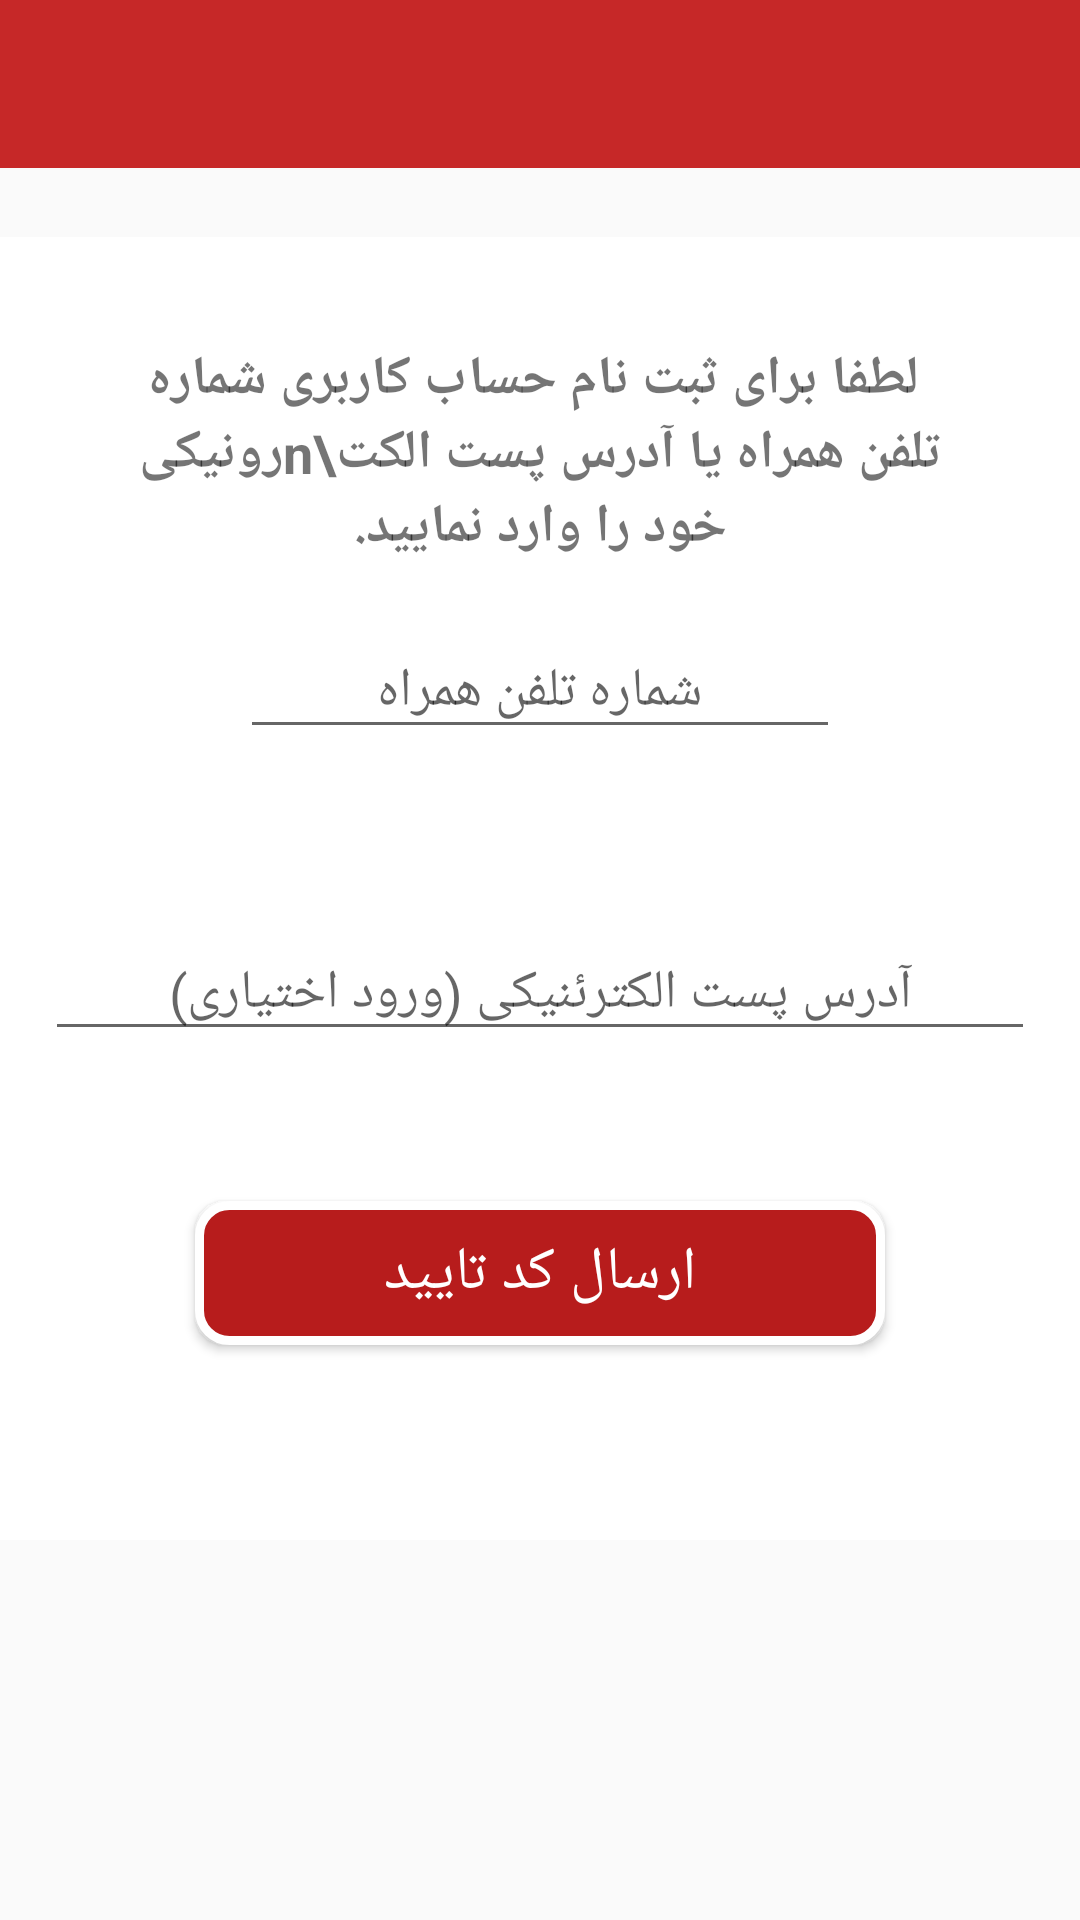

Produce the Android XML layout that renders to this screen, including the resource entries it uses.
<!-- AndroidManifest.xml: application theme AppTheme -->
<!-- res/layout/activity_login.xml -->
<?xml version="1.0" encoding="utf-8"?>

<android.support.design.widget.CoordinatorLayout
    xmlns:android="http://schemas.android.com/apk/res/android"
    xmlns:tools="http://schemas.android.com/tools"
    android:layout_width="match_parent"
    android:layout_height="match_parent"
    tools:context="com.example.apayron.fastsell.NewAdsActivity"
    >

    <include
        layout="@layout/app_bar_main"
        android:layout_width="match_parent"
        android:layout_height="wrap_content"
        ></include>

    <ScrollView
        android:layout_width="fill_parent"
        android:layout_height="fill_parent"
        android:layout_marginTop="?attr/actionBarSize"
        android:fillViewport="true"

        >


        <LinearLayout

            android:id="@+id/linear_main"
            android:layout_width="fill_parent"
            android:layout_height="wrap_content"
            android:orientation="vertical"

            >

            <LinearLayout
                android:id="@+id/linear_login"
                android:layout_width="fill_parent"
                android:layout_height="wrap_content"
                android:layout_marginTop="23dp"
                android:background="@color/white"
                android:orientation="vertical"
                android:padding="15dp"
                >

                <TextView

                    android:layout_width="match_parent"
                    android:layout_height="wrap_content"
                    android:layout_margin="20dp"
                    android:gravity="center"
                    android:text=" لطفا برای ثبت نام حساب کاربری شماره تلفن همراه یا آدرس پست الکت\nرونیکی خود را وارد نمایید."
                    android:textSize="18dp"
                    android:textStyle="bold"
                    />

                <EditText
                    android:id="@+id/mobile_text"
                    android:layout_width="200dp"
                    android:layout_height="wrap_content"
                    android:layout_gravity="center"
                    android:gravity="center"
                    android:hint="شماره تلفن همراه"
                    android:inputType="phone"
                    android:maxLength="11"
                    android:singleLine="true"/>
                <TextView
                    android:id="@+id/mobile_error"
                    android:layout_width="wrap_content"
                    android:layout_height="wrap_content"/>

                <android.support.design.widget.TextInputLayout
                    android:id="@+id/email_layout"
                    android:layout_width="match_parent"
                    android:layout_height="wrap_content"
                    android:layout_margin="20dp"
                    >
                </android.support.design.widget.TextInputLayout>

                <EditText
                    android:id="@+id/email_text"
                    android:layout_width="match_parent"
                    android:layout_height="wrap_content"
                    android:gravity="center"

                    android:hint="آدرس پست الکترئنیکی (ورود اختیاری)"
                    android:inputType="textEmailAddress"

                    android:singleLine="true"
                    />
                <Button
                    android:id="@+id/submit_btn"
                    android:layout_width="match_parent"
                    android:layout_height="wrap_content"
                    android:layout_margin="50dp"
                    android:background="@drawable/selector_btn_login"
                    android:gravity="center"
                    android:padding="10dp"
                    android:text="ارسال کد تایید"
                    android:textColor="@color/white"
                    android:textSize="20dp"
                    />
            </LinearLayout>
                <LinearLayout
                    android:id="@+id/activation_layout"
                    android:layout_width="fill_parent"
                    android:layout_height="wrap_content"
                    android:layout_margin="8dp"
                    android:layout_marginTop="?attr/actionBarSize"
                    android:background="#ffffffff"
                    android:orientation="vertical"
                    android:visibility="gone">


                    <TextView

                        android:layout_width="match_parent"
                        android:layout_height="wrap_content"
                        android:layout_margin="20dp"
                        android:gravity="center"
                        android:text="کد فعالسازی برای شما ارسال شد . \n لطفا کد فعالسازی را وارد کنید ."
                        android:textSize="18dp"


                        />


                    <EditText
                        android:id="@+id/activation_code"
                        android:layout_width="200dp"
                        android:layout_height="wrap_content"
                        android:layout_gravity="center"
                        android:gravity="center"
                        android:hint="کد فعال سازی"
                        android:inputType="number"
                        android:maxLength="4"
                        android:singleLine="true"/>
                    <TextView
                        android:id="@+id/activation_error"
                        android:layout_width="wrap_content"
                        android:layout_height="wrap_content"/>

                    <Button
                        android:id="@+id/btn_logint"
                        android:layout_width="match_parent"
                        android:layout_height="wrap_content"
                        android:layout_margin="50dp"
                        android:background="@drawable/selector_btn_login"
                        android:gravity="center"
                        android:padding="10dp"
                        android:text=" ثبت نام"
                        android:textColor="@color/white"
                        android:textSize="20dp"
                        />

            </LinearLayout>
        </LinearLayout>
    </ScrollView>
</android.support.design.widget.CoordinatorLayout>
<!-- res/layout/app_bar_main.xml (included above) -->
<?xml version="1.0" encoding="utf-8"?>


<android.support.design.widget.CoordinatorLayout
    xmlns:android="http://schemas.android.com/apk/res/android"
    xmlns:app="http://schemas.android.com/apk/res-auto"
    android:id="@+id/coorLayout"
    android:layout_width="match_parent"
    android:layout_height="match_parent"
    android:fitsSystemWindows="true"
        >
    
    <android.support.design.widget.AppBarLayout
        android:layout_width="match_parent"
        android:layout_height="wrap_content"
        android:theme="@style/AppTheme.AppBarOverlay">

        <android.support.v7.widget.Toolbar
            android:id="@+id/toolbar"
            android:layout_width="match_parent"
            android:layout_height="?android:attr/actionBarSize"
            />
    </android.support.design.widget.AppBarLayout>


<FrameLayout
    android:id="@+id/content_frame"

    android:layout_width="match_parent"
    android:layout_height="match_parent"
    >
</FrameLayout>
</android.support.design.widget.CoordinatorLayout>
<!-- resources referenced by this layout -->
<resources>
  <color name="white">#ffffff</color>
  <!-- drawable selector_btn_login (drawable) -->
  <?xml version="1.0" encoding="utf-8"?>
  
  <shape
      xmlns:android="http://schemas.android.com/apk/res/android"
      android:shape="rectangle">
      <solid
          android:color="@color/colorPrimaryDark"/>
      <corners
          android:radius="10dp"/>
      <stroke
          android:color="@color/white"
          android:width="3dp"/>
  
  </shape>
  <style name="AppTheme.AppBarOverlay" parent="ThemeOverlay.AppCompat.Dark.ActionBar" />
  <style name="AppTheme" parent="Theme.AppCompat.Light.NoActionBar">
          
          <item name="colorPrimary">@color/colorPrimary</item>
          <item name="colorPrimaryDark">@color/colorPrimary</item>
          <item name="colorAccent">@color/colorAccent</item>
      </style>
  <color name="colorPrimaryDark">#B71C1C</color>
  <color name="colorPrimary">#C62828</color>
  <color name="colorAccent">#FF8A80</color>
</resources>
